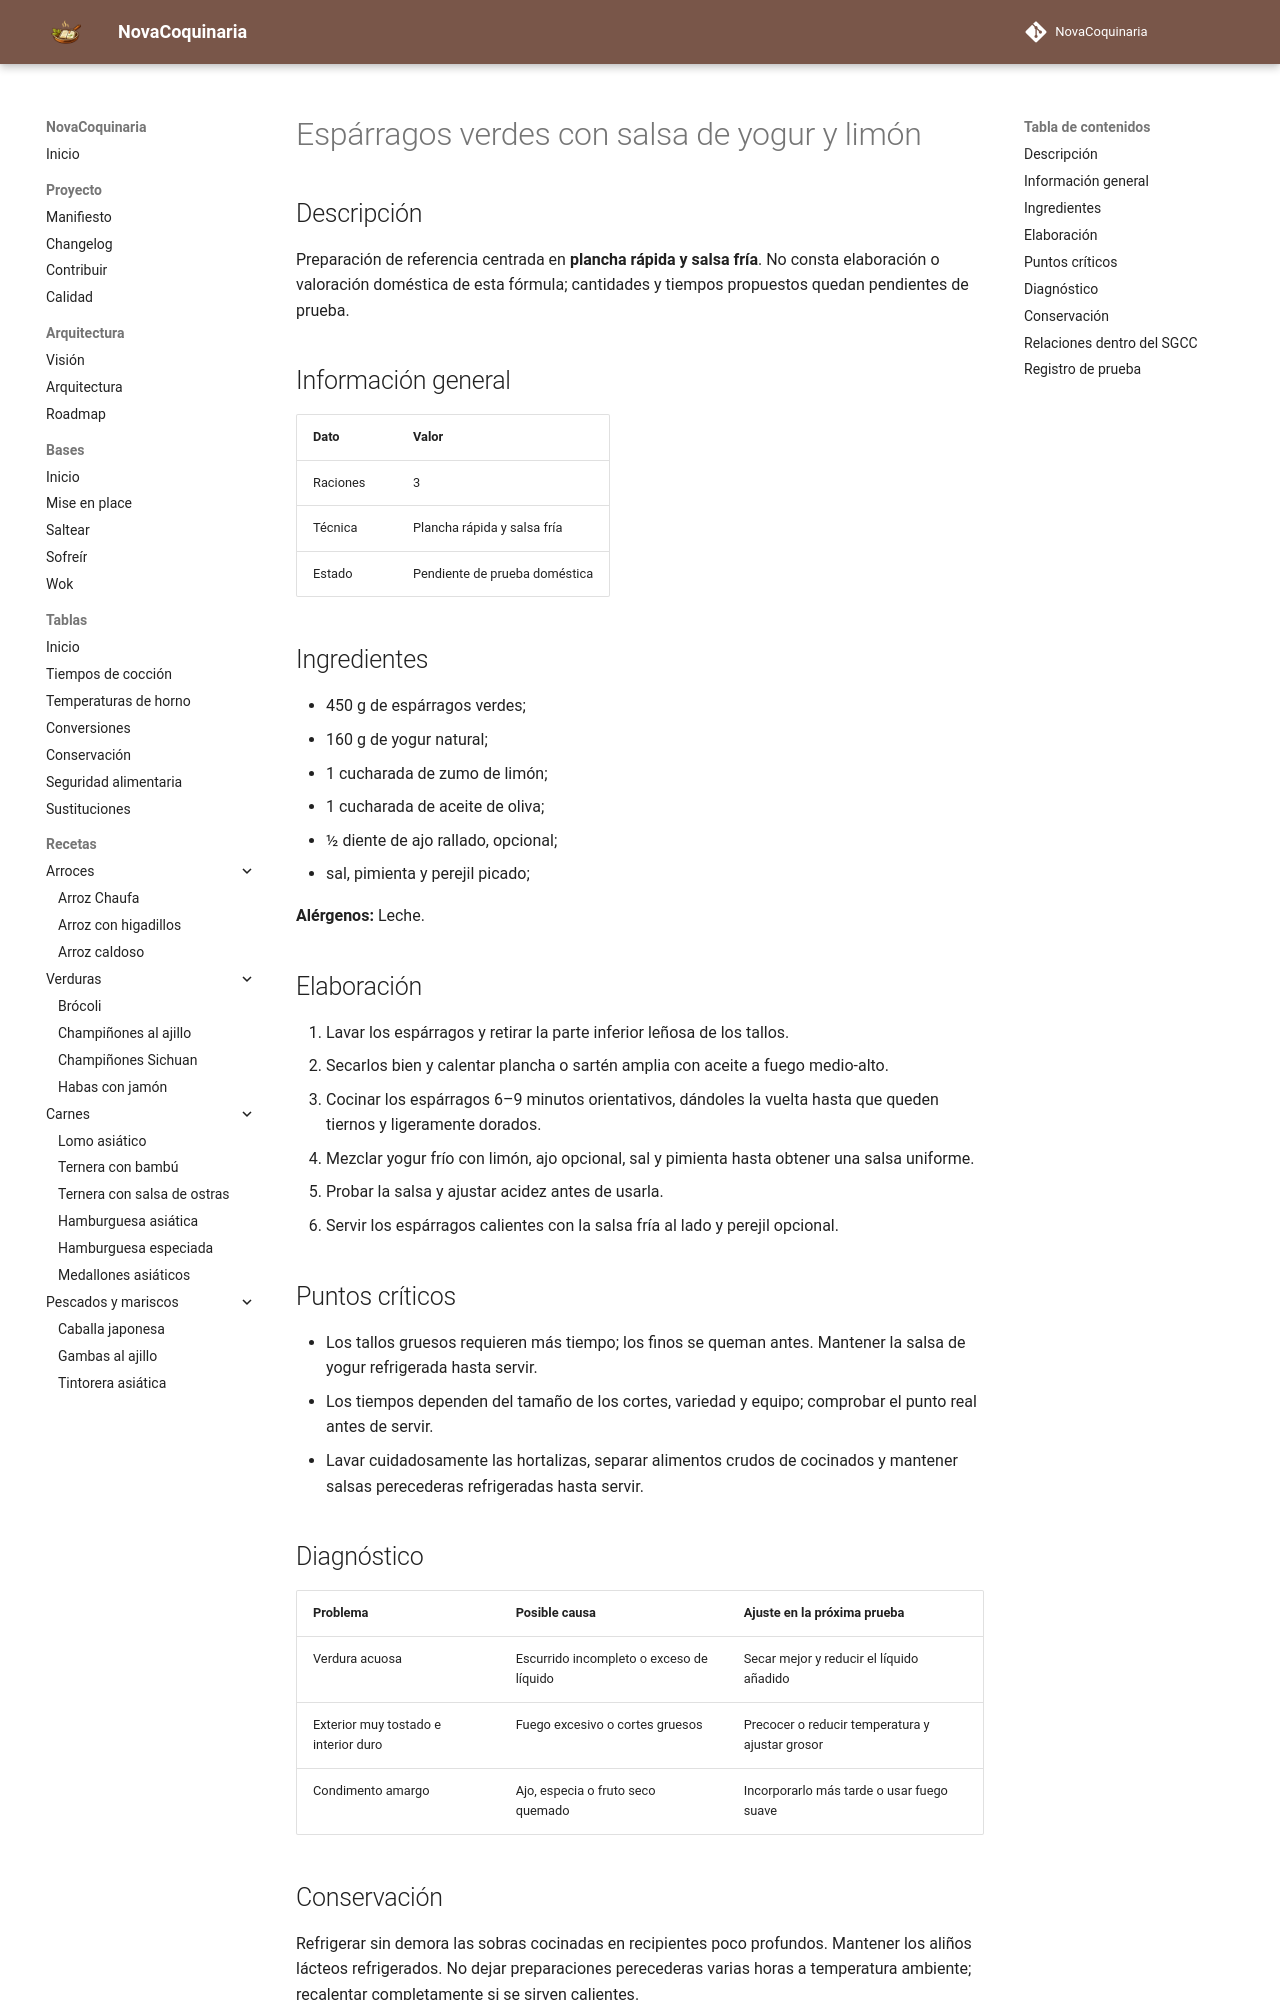

repository: fran-eliot/NovaCoquinaria · page: 04_Verduras/esparragos_verdes_con_salsa_de_yogur_y_limon.html · generator: mkdocs

---
id: REC-0287
tipo: receta
titulo: Espárragos verdes con salsa de yogur y limón
categoria: Verduras
estado: borrador
version: 1.0.0
ultima_revision: 2026-11-15
etiquetas:
  - verduras
  - receta-propuesta
  - pendiente-de-prueba
---

# Espárragos verdes con salsa de yogur y limón

## Descripción

Preparación de referencia centrada en **plancha rápida y salsa fría**. No consta elaboración o valoración doméstica de esta fórmula; cantidades y tiempos propuestos quedan pendientes de prueba.

## Información general

| Dato | Valor |
|---|---|
| Raciones | 3 |
| Técnica | Plancha rápida y salsa fría |
| Estado | Pendiente de prueba doméstica |

## Ingredientes

- 450 g de espárragos verdes;
- 160 g de yogur natural;
- 1 cucharada de zumo de limón;
- 1 cucharada de aceite de oliva;
- ½ diente de ajo rallado, opcional;
- sal, pimienta y perejil picado;

**Alérgenos:** Leche.

## Elaboración

1. Lavar los espárragos y retirar la parte inferior leñosa de los tallos.
2. Secarlos bien y calentar plancha o sartén amplia con aceite a fuego medio-alto.
3. Cocinar los espárragos 6–9 minutos orientativos, dándoles la vuelta hasta que queden tiernos y ligeramente dorados.
4. Mezclar yogur frío con limón, ajo opcional, sal y pimienta hasta obtener una salsa uniforme.
5. Probar la salsa y ajustar acidez antes de usarla.
6. Servir los espárragos calientes con la salsa fría al lado y perejil opcional.

## Puntos críticos

- Los tallos gruesos requieren más tiempo; los finos se queman antes. Mantener la salsa de yogur refrigerada hasta servir.
- Los tiempos dependen del tamaño de los cortes, variedad y equipo; comprobar el punto real antes de servir.
- Lavar cuidadosamente las hortalizas, separar alimentos crudos de cocinados y mantener salsas perecederas refrigeradas hasta servir.

## Diagnóstico

| Problema | Posible causa | Ajuste en la próxima prueba |
|---|---|---|
| Verdura acuosa | Escurrido incompleto o exceso de líquido | Secar mejor y reducir el líquido añadido |
| Exterior muy tostado e interior duro | Fuego excesivo o cortes gruesos | Precocer o reducir temperatura y ajustar grosor |
| Condimento amargo | Ajo, especia o fruto seco quemado | Incorporarlo más tarde o usar fuego suave |
